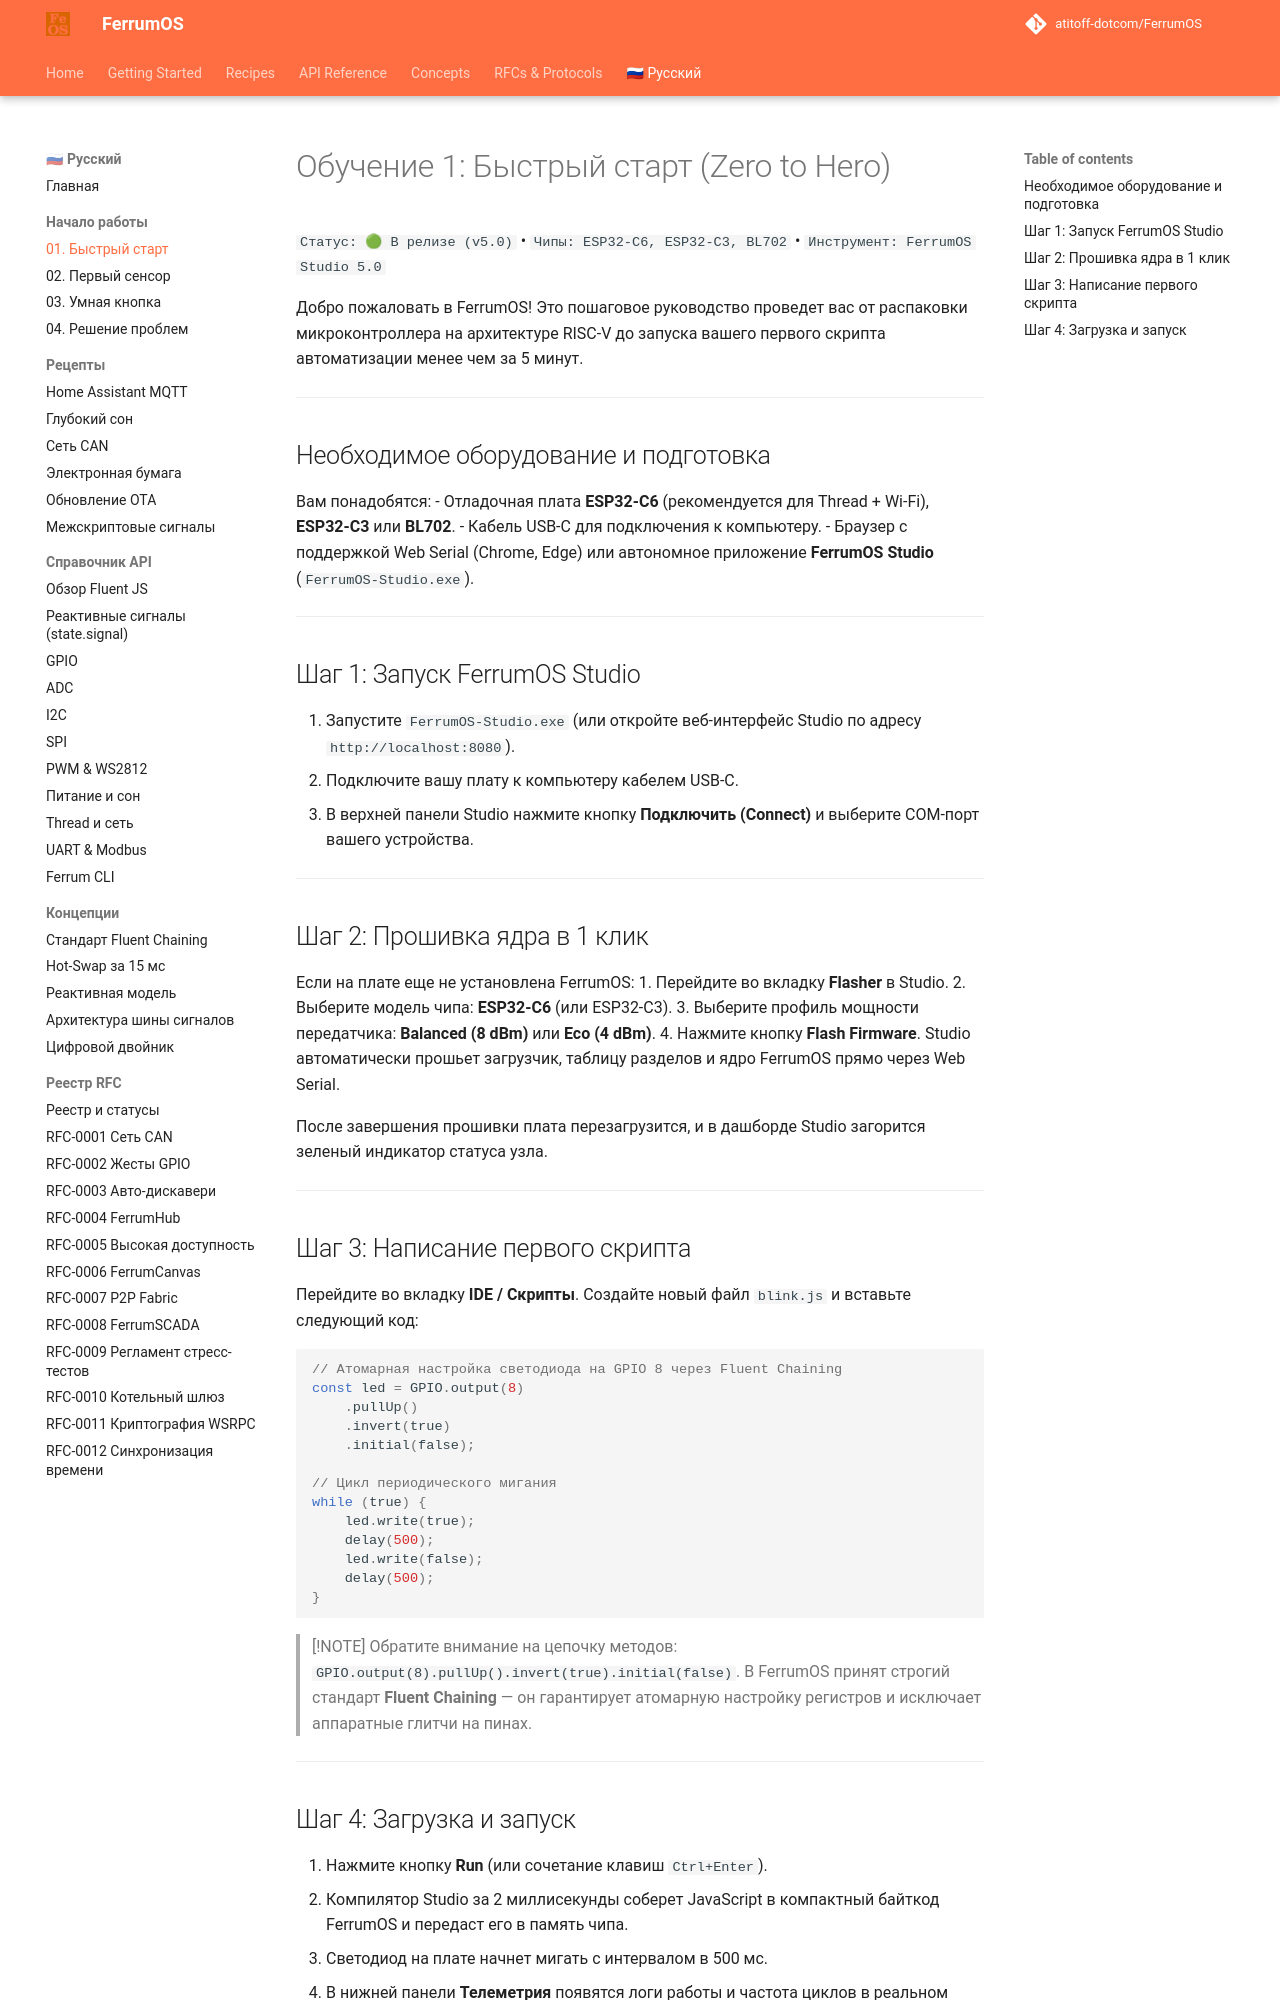

repository: atitoff-dotcom/FerrumOS · page: ru/1_getting_started/01_quickstart/index.html · generator: mkdocs

# Обучение 1: Быстрый старт (Zero to Hero)

`Статус: 🟢 В релизе (v5.0)` • `Чипы: ESP32-C6, ESP32-C3, BL702` • `Инструмент: FerrumOS Studio 5.0`

Добро пожаловать в FerrumOS! Это пошаговое руководство проведет вас от распаковки микроконтроллера на архитектуре RISC-V до запуска вашего первого скрипта автоматизации менее чем за 5 минут.

---

## Необходимое оборудование и подготовка

Вам понадобятся:
- Отладочная плата **ESP32-C6** (рекомендуется для Thread + Wi-Fi), **ESP32-C3** или **BL702**.
- Кабель USB-C для подключения к компьютеру.
- Браузер с поддержкой Web Serial (Chrome, Edge) или автономное приложение **FerrumOS Studio** (`FerrumOS-Studio.exe`).

---

## Шаг 1: Запуск FerrumOS Studio

1. Запустите `FerrumOS-Studio.exe` (или откройте веб-интерфейс Studio по адресу `http://localhost:8080`).
2. Подключите вашу плату к компьютеру кабелем USB-C.
3. В верхней панели Studio нажмите кнопку **Подключить (Connect)** и выберите COM-порт вашего устройства.

---

## Шаг 2: Прошивка ядра в 1 клик

Если на плате еще не установлена FerrumOS:
1. Перейдите во вкладку **Flasher** в Studio.
2. Выберите модель чипа: **ESP32-C6** (или ESP32-C3).
3. Выберите профиль мощности передатчика: **Balanced (8 dBm)** или **Eco (4 dBm)**.
4. Нажмите кнопку **Flash Firmware**. Studio автоматически прошьет загрузчик, таблицу разделов и ядро FerrumOS прямо через Web Serial.

После завершения прошивки плата перезагрузится, и в дашборде Studio загорится зеленый индикатор статуса узла.

---

## Шаг 3: Написание первого скрипта

Перейдите во вкладку **IDE / Скрипты**. Создайте новый файл `blink.js` и вставьте следующий код:

<!-- snippet: id="delay_timing" category="Циклы и задержки" title="Мигание и задержка (Blink)" icon="fa-clock" desc="Периодический цикл переключения выхода с задержкой delay(ms)." badges="['Main Loop', 'delay(500)', 'Fluent Chaining']" -->
```javascript
// Атомарная настройка светодиода на GPIO 8 через Fluent Chaining
const led = GPIO.output(8)
    .pullUp()
    .invert(true)
    .initial(false);

// Цикл периодического мигания
while (true) {
    led.write(true);
    delay(500);
    led.write(false);
    delay(500);
}
```

> [!NOTE]
> Обратите внимание на цепочку методов: `GPIO.output(8).pullUp().invert(true).initial(false)`. В FerrumOS принят строгий стандарт **Fluent Chaining** — он гарантирует атомарную настройку регистров и исключает аппаратные глитчи на пинах.

---
